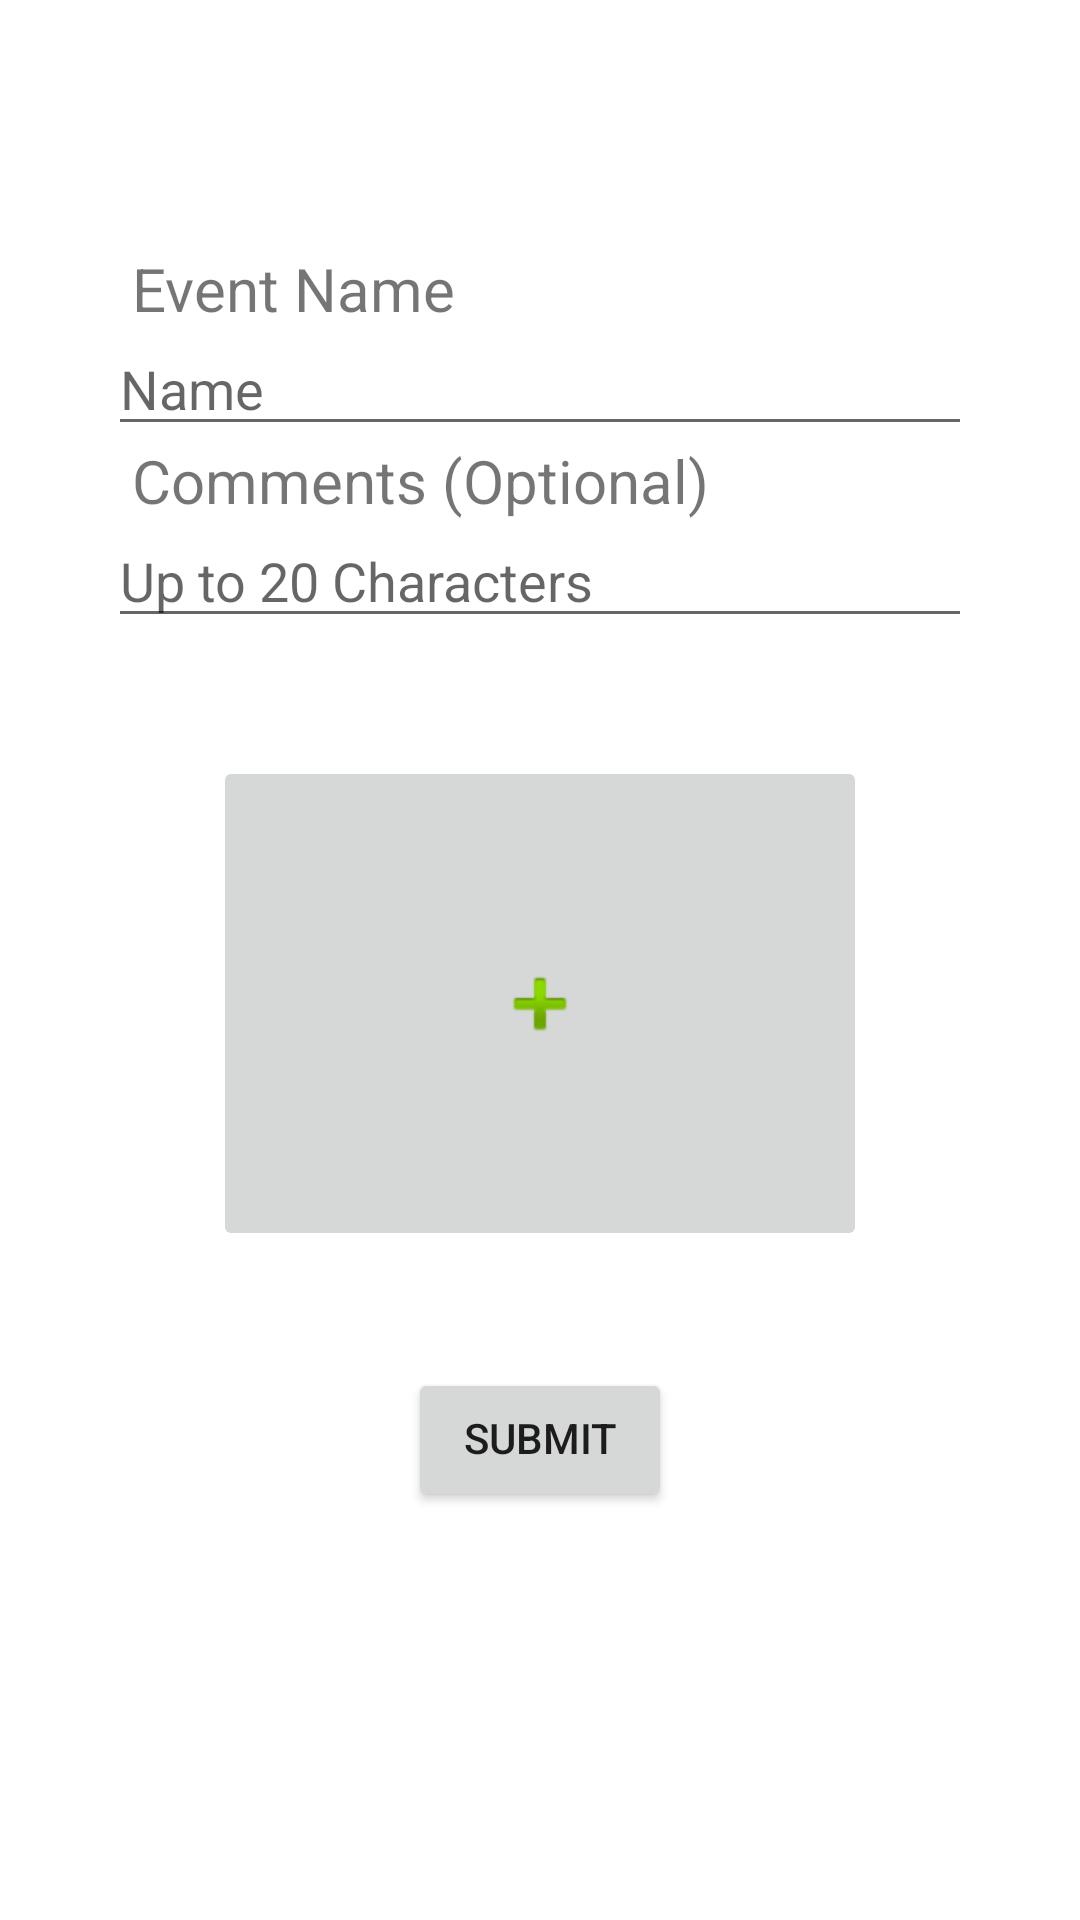

This screen was rendered from an Android layout file. Write that file and the resources it references.
<!-- AndroidManifest.xml: application theme Theme.Habit_tracker -->
<!-- res/layout/fragment_event_add.xml -->
<?xml version="1.0" encoding="utf-8"?>
<androidx.constraintlayout.widget.ConstraintLayout xmlns:android="http://schemas.android.com/apk/res/android"
    xmlns:app="http://schemas.android.com/apk/res-auto"
    xmlns:tools="http://schemas.android.com/tools"
    android:id="@+id/event_add_frag_constrait_layout"
    android:layout_width="match_parent"
    android:layout_height="match_parent"
    tools:context=".EventAddFragment">

    <androidx.constraintlayout.widget.Guideline
        android:id="@+id/guideline2"
        android:layout_width="wrap_content"
        android:layout_height="wrap_content"
        android:orientation="horizontal"
        app:layout_constraintGuide_percent="0.25" />

    <androidx.constraintlayout.widget.Guideline
        android:id="@+id/guideline4"
        android:layout_width="wrap_content"
        android:layout_height="wrap_content"
        android:orientation="horizontal"
        app:layout_constraintGuide_percent="0.35" />

    <androidx.constraintlayout.widget.Guideline
        android:id="@+id/guideline40"
        android:layout_width="wrap_content"
        android:layout_height="wrap_content"
        android:orientation="horizontal"
        app:layout_constraintGuide_percent="0.40" />

    <androidx.constraintlayout.widget.Guideline
        android:id="@+id/guideline5"
        android:layout_width="wrap_content"
        android:layout_height="wrap_content"
        android:orientation="horizontal"
        app:layout_constraintGuide_percent="0.65" />

    <androidx.constraintlayout.widget.Guideline
        android:id="@+id/guideline232"
        android:layout_width="wrap_content"
        android:layout_height="wrap_content"
        android:orientation="horizontal"
        app:layout_constraintGuide_percent="0.85" />

    <androidx.constraintlayout.widget.Guideline
        android:id="@+id/guideline33"
        android:layout_width="wrap_content"
        android:layout_height="wrap_content"
        android:orientation="horizontal"
        app:layout_constraintGuide_percent="0.95" />

    <androidx.constraintlayout.widget.Guideline
        android:id="@+id/guideline8"
        android:layout_width="wrap_content"
        android:layout_height="wrap_content"
        android:orientation="horizontal"
        app:layout_constraintGuide_percent="0.75" />

    <androidx.constraintlayout.widget.Guideline
        android:id="@+id/guideline6"
        android:layout_width="wrap_content"
        android:layout_height="wrap_content"
        android:orientation="horizontal"
        app:layout_constraintGuide_percent="0.45" />

    <androidx.constraintlayout.widget.Guideline
        android:id="@+id/guideline3"
        android:layout_width="wrap_content"
        android:layout_height="wrap_content"
        android:orientation="horizontal"
        app:layout_constraintGuide_percent="0.55" />

    <androidx.constraintlayout.widget.Guideline
        android:id="@+id/guideline10"
        android:layout_width="wrap_content"
        android:layout_height="wrap_content"
        android:orientation="horizontal"
        app:layout_constraintGuide_percent="0.15" />

    <androidx.constraintlayout.widget.Guideline
        android:id="@+id/guideline9"
        android:layout_width="wrap_content"
        android:layout_height="wrap_content"
        android:orientation="vertical"
        app:layout_constraintGuide_percent="0.10" />

    <androidx.constraintlayout.widget.Guideline
        android:id="@+id/guideline29"
        android:layout_width="wrap_content"
        android:layout_height="wrap_content"
        android:orientation="vertical"
        app:layout_constraintGuide_percent="0.90" />


    <EditText
        android:id="@+id/editTextName"
        android:layout_width="0dp"
        android:layout_height="wrap_content"
        android:layout_below="@id/textView3"
        android:ems="10"
        android:hint="Name"
        android:inputType="textPersonName"
        android:textSize="18sp"
        app:layout_constraintBottom_toTopOf="@+id/guideline2"
        app:layout_constraintEnd_toStartOf="@+id/guideline29"
        app:layout_constraintStart_toStartOf="@+id/guideline9"
        app:layout_constraintTop_toTopOf="@+id/guideline10" />

    <EditText
        android:id="@+id/editTextComments"
        android:layout_width="0dp"
        android:layout_height="wrap_content"
        android:layout_below="@id/textView4"
        android:ems="10"
        android:hint="Up to 20 Characters"
        android:inputType="textPersonName"
        android:maxLength="20"
        app:layout_constraintBottom_toTopOf="@+id/guideline4"
        app:layout_constraintEnd_toStartOf="@+id/guideline29"
        app:layout_constraintStart_toStartOf="@+id/guideline9"
        app:layout_constraintTop_toTopOf="@+id/guideline2" />

    <Button
        android:id="@+id/submitButton"
        android:layout_width="wrap_content"
        android:layout_height="wrap_content"
        android:layout_centerInParent="true"
        android:layout_centerHorizontal="true"
        android:includeFontPadding="false"
        android:text="SUBMIT"
        app:layout_constraintBottom_toTopOf="@+id/guideline8"
        app:layout_constraintEnd_toStartOf="@+id/guideline29"
        app:layout_constraintStart_toStartOf="@+id/guideline9"
        app:layout_constraintTop_toTopOf="@+id/guideline8" />

    <TextView
        android:id="@+id/textView3"
        android:layout_width="wrap_content"
        android:layout_height="wrap_content"
        android:layout_marginStart="8dp"
        android:text="Event Name"
        android:textSize="20sp"
        app:layout_constraintBottom_toTopOf="@+id/guideline10"
        app:layout_constraintStart_toStartOf="@+id/guideline9"
        app:layout_constraintTop_toTopOf="@+id/guideline10" />

    <TextView
        android:id="@+id/textView4"
        android:layout_width="wrap_content"
        android:layout_height="wrap_content"
        android:layout_below="@id/editTextName"
        android:layout_marginStart="8dp"
        android:text="Comments (Optional)"
        android:textSize="20sp"
        app:layout_constraintBottom_toTopOf="@+id/guideline2"
        app:layout_constraintStart_toStartOf="@+id/guideline9"
        app:layout_constraintTop_toTopOf="@+id/guideline2" />

    <ImageButton
        android:id="@+id/imageButton"
        android:layout_width="218dp"
        android:layout_height="165dp"
        android:src="@android:drawable/ic_input_add"
        app:layout_constraintBottom_toTopOf="@+id/submitButton"
        app:layout_constraintEnd_toEndOf="parent"
        app:layout_constraintStart_toStartOf="parent"
        app:layout_constraintTop_toBottomOf="@+id/editTextComments" />

    
    
    
    
    
    
    
    
    
    
    
    

    
    
    
    
    
    
    
    
    
    
</androidx.constraintlayout.widget.ConstraintLayout>
<!-- resources referenced by this layout -->
<resources>
  <style name="Theme.Habit_tracker" parent="Theme.MaterialComponents.DayNight.DarkActionBar">
          
          <item name="colorPrimary">@color/purple_500</item>
          <item name="colorPrimaryVariant">@color/purple_700</item>
          <item name="colorOnPrimary">@color/white</item>
          
          <item name="colorSecondary">@color/teal_200</item>
          <item name="colorSecondaryVariant">@color/teal_700</item>
          <item name="colorOnSecondary">@color/black</item>
          
          <item name="android:statusBarColor" tools:targetApi="l">?attr/colorPrimaryVariant</item>
          
      </style>
  <color name="purple_500">#FF30638E</color>
  <color name="purple_700">#FF003459</color>
  <color name="white">#FFFFFFFF</color>
  <color name="teal_200">#FF03DAC5</color>
  <color name="teal_700">#FF018786</color>
  <color name="black">#FF000000</color>
</resources>
